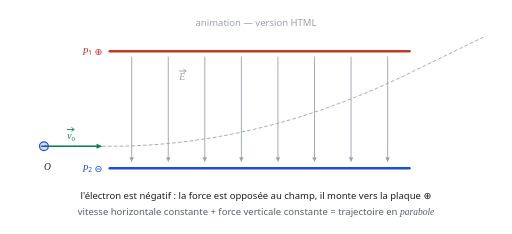
t = 0.00 s
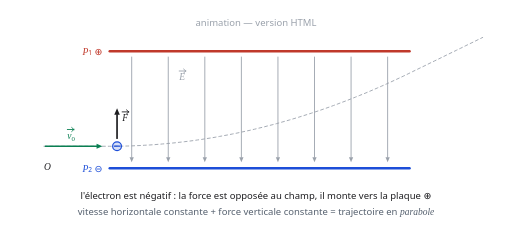
t = 1.00 s
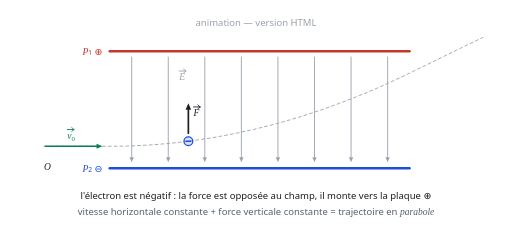
t = 1.98 s
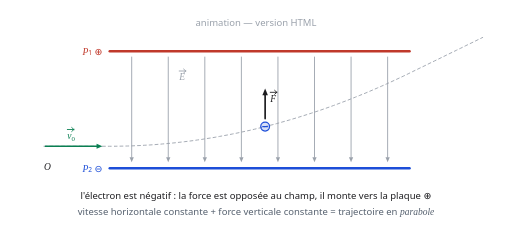
t = 3.03 s
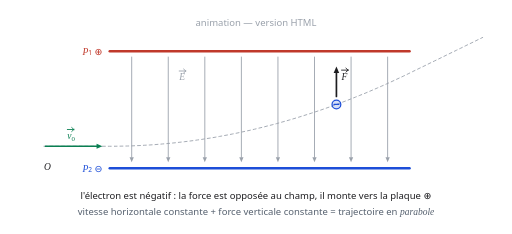
t = 4.00 s
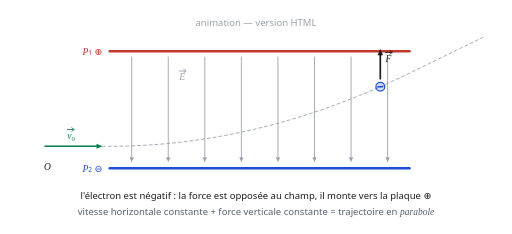
t = 4.60 s

The animated SVG that drew these frames (rendered in a browser with its animation timeline set to each time). Animation: 7 SMIL elements (animate=6,animateTransform=1); one cycle of 6.00 s, repeats indefinitely.

<svg xmlns="http://www.w3.org/2000/svg" viewBox="0 0 700 320" width="700" height="320" role="img" aria-label="Animation : trajectoire d'un electron entre deux plaques">
<title>Animation : trajectoire d'un electron entre deux plaques</title>
<style>
text{font-family:ui-sans-serif,system-ui,"Segoe UI",Roboto,Helvetica,Arial,sans-serif;font-size:13px}
.it{font-family:ui-serif,Georgia,"Times New Roman",serif;font-style:italic}
@media (prefers-color-scheme:dark){.s-ink{stroke:#e8e8ea}.f-ink{fill:#e8e8ea}.s-mut{stroke:#a3abb6}.f-mut{fill:#a3abb6}.s-pos{stroke:#ff8a7a}.f-pos{fill:#ff8a7a}.s-neg{stroke:#7fb3ff}.f-neg{fill:#7fb3ff}.s-acc{stroke:#4fc08d}.f-acc{fill:#4fc08d}.s-soft{stroke:#6b7280}.f-soft{fill:#6b7280}}
</style>
<path d="M150.0 70.0 L560.0 70.0" fill="none" stroke="#c0392b" class="s-pos" stroke-width="3.40" stroke-linecap="round" stroke-linejoin="round"/><path d="M150.0 230.0 L560.0 230.0" fill="none" stroke="#1d4ed8" class="s-neg" stroke-width="3.40" stroke-linecap="round" stroke-linejoin="round"/><text x="140.0" y="75.0" text-anchor="end" font-size="13.0" fill="#c0392b" class="f-pos"><tspan class='it'>P</tspan><tspan font-size='9'>1</tspan> &#8853;</text><text x="140.0" y="235.0" text-anchor="end" font-size="13.0" fill="#1d4ed8" class="f-neg"><tspan class='it'>P</tspan><tspan font-size='9'>2</tspan> &#8854;</text><path d="M180.0 78.0 L180.0 215.0" fill="none" stroke="#9aa1ab" class="s-soft" stroke-width="1.20" stroke-linecap="round" stroke-linejoin="round"/><polygon points="180.0,222.0 177.1,215.0 182.9,215.0" fill="#9aa1ab" class="f-soft"/><path d="M230.0 78.0 L230.0 215.0" fill="none" stroke="#9aa1ab" class="s-soft" stroke-width="1.20" stroke-linecap="round" stroke-linejoin="round"/><polygon points="230.0,222.0 227.1,215.0 232.9,215.0" fill="#9aa1ab" class="f-soft"/><path d="M280.0 78.0 L280.0 215.0" fill="none" stroke="#9aa1ab" class="s-soft" stroke-width="1.20" stroke-linecap="round" stroke-linejoin="round"/><polygon points="280.0,222.0 277.1,215.0 282.9,215.0" fill="#9aa1ab" class="f-soft"/><path d="M330.0 78.0 L330.0 215.0" fill="none" stroke="#9aa1ab" class="s-soft" stroke-width="1.20" stroke-linecap="round" stroke-linejoin="round"/><polygon points="330.0,222.0 327.1,215.0 332.9,215.0" fill="#9aa1ab" class="f-soft"/><path d="M380.0 78.0 L380.0 215.0" fill="none" stroke="#9aa1ab" class="s-soft" stroke-width="1.20" stroke-linecap="round" stroke-linejoin="round"/><polygon points="380.0,222.0 377.1,215.0 382.9,215.0" fill="#9aa1ab" class="f-soft"/><path d="M430.0 78.0 L430.0 215.0" fill="none" stroke="#9aa1ab" class="s-soft" stroke-width="1.20" stroke-linecap="round" stroke-linejoin="round"/><polygon points="430.0,222.0 427.1,215.0 432.9,215.0" fill="#9aa1ab" class="f-soft"/><path d="M480.0 78.0 L480.0 215.0" fill="none" stroke="#9aa1ab" class="s-soft" stroke-width="1.20" stroke-linecap="round" stroke-linejoin="round"/><polygon points="480.0,222.0 477.1,215.0 482.9,215.0" fill="#9aa1ab" class="f-soft"/><path d="M530.0 78.0 L530.0 215.0" fill="none" stroke="#9aa1ab" class="s-soft" stroke-width="1.20" stroke-linecap="round" stroke-linejoin="round"/><polygon points="530.0,222.0 527.1,215.0 532.9,215.0" fill="#9aa1ab" class="f-soft"/><text x="245.0" y="110.0" text-anchor="start" font-size="14.0" fill="#9aa1ab" class="it f-soft">E</text><path d="M245.0 97.1 L254.0 97.1" fill="none" stroke="#9aa1ab" class="s-soft" stroke-width="1.20" stroke-linecap="round" stroke-linejoin="round"/><path d="M251.0 94.4 L254.0 97.1" fill="none" stroke="#9aa1ab" class="s-soft" stroke-width="1.20" stroke-linecap="round" stroke-linejoin="round"/><path d="M254.0 97.1 L251.0 99.8" fill="none" stroke="#9aa1ab" class="s-soft" stroke-width="1.20" stroke-linecap="round" stroke-linejoin="round"/><path d="M60.0,200.0 L66.0,200.0 L72.0,200.0 L78.0,200.0 L84.0,200.0 L90.0,200.0 L96.0,200.0 L102.0,200.0 L108.0,200.0 L114.0,200.0 L120.0,200.0 L126.0,200.0 L132.0,200.0 L138.0,200.0 L144.0,200.0 L150.0,200.0 L156.0,200.0 L162.0,199.9 L168.0,199.8 L174.0,199.7 L180.0,199.5 L186.0,199.2 L192.0,199.0 L198.0,198.6 L204.0,198.3 L210.0,197.9 L216.0,197.4 L222.0,196.9 L228.0,196.4 L234.0,195.8 L240.0,195.2 L246.0,194.5 L252.0,193.8 L258.0,193.1 L264.0,192.3 L270.0,191.4 L276.0,190.6 L282.0,189.6 L288.0,188.7 L294.0,187.7 L300.0,186.6 L306.0,185.5 L312.0,184.4 L318.0,183.2 L324.0,182.0 L330.0,180.7 L336.0,179.4 L342.0,178.1 L348.0,176.7 L354.0,175.2 L360.0,173.8 L366.0,172.2 L372.0,170.7 L378.0,169.1 L384.0,167.4 L390.0,165.7 L396.0,164.0 L402.0,162.2 L408.0,160.4 L414.0,158.5 L420.0,156.6 L426.0,154.7 L432.0,152.7 L438.0,150.7 L444.0,148.6 L450.0,146.5 L456.0,144.3 L462.0,142.1 L468.0,139.8 L474.0,137.6 L480.0,135.2 L486.0,132.8 L492.0,130.4 L498.0,128.0 L504.0,125.5 L510.0,122.9 L516.0,120.3 L522.0,117.7 L528.0,115.0 L534.0,112.3 L540.0,109.5 L546.0,106.7 L552.0,103.9 L558.0,101.0 L564.0,98.0 L570.0,95.1 L576.0,92.2 L582.0,89.3 L588.0,86.3 L594.0,83.4 L600.0,80.5 L606.0,77.6 L612.0,74.6 L618.0,71.7 L624.0,68.8 L630.0,65.9 L636.0,62.9 L642.0,60.0 L648.0,57.1 L654.0,54.1 L660.0,51.2" fill="none" stroke="#9aa1ab" class="s-soft" stroke-width="1.20" stroke-linecap="round" stroke-linejoin="round" stroke-dasharray="4 4"/><path d="M62.0 200.0 L132.0 200.0" fill="none" stroke="#0a7f52" class="s-acc" stroke-width="2.00" stroke-linecap="round" stroke-linejoin="round"/><polygon points="140.0,200.0 132.0,203.4 132.0,196.6" fill="#0a7f52" class="f-acc"/><text x="92.0" y="190.0" text-anchor="start" font-size="14.0" fill="#0a7f52" class="it f-acc">v<tspan font-size='9.3' dy='3.3' font-style='normal'>0</tspan></text><path d="M92.0 177.1 L101.0 177.1" fill="none" stroke="#0a7f52" class="s-acc" stroke-width="1.20" stroke-linecap="round" stroke-linejoin="round"/><path d="M98.0 174.4 L101.0 177.1" fill="none" stroke="#0a7f52" class="s-acc" stroke-width="1.20" stroke-linecap="round" stroke-linejoin="round"/><path d="M101.0 177.1 L98.0 179.8" fill="none" stroke="#0a7f52" class="s-acc" stroke-width="1.20" stroke-linecap="round" stroke-linejoin="round"/><text x="60.0" y="232.0" text-anchor="start" font-size="13.0" fill="#1d1d20" class="f-ink"><tspan class='it'>O</tspan></text><g transform="translate(355 175)"><animateTransform attributeName="transform" type="translate" values="60.0 200.0;70.0 200.0;80.0 200.0;90.0 200.0;100.0 200.0;110.0 200.0;120.0 200.0;130.0 200.0;140.0 200.0;150.0 200.0;160.0 199.9;170.0 199.8;180.0 199.5;190.0 199.0;200.0 198.5;210.0 197.9;220.0 197.1;230.0 196.2;240.0 195.2;250.0 194.1;260.0 192.8;270.0 191.4;280.0 189.9;290.0 188.3;300.0 186.6;310.0 184.8;320.0 182.8;330.0 180.7;340.0 178.5;350.0 176.2;360.0 173.8;370.0 171.2;380.0 168.5;390.0 165.7;400.0 162.8;410.0 159.8;420.0 156.6;430.0 153.4;440.0 150.0;450.0 146.5;460.0 142.8;470.0 139.1;480.0 135.2;490.0 131.2;500.0 127.1;510.0 122.9;520.0 118.6;530.0 114.1;540.0 109.5;550.0 104.8;560.0 100.0;570.0 95.1;580.0 90.2;590.0 85.4;600.0 80.5;610.0 75.6;620.0 70.7;630.0 65.9;640.0 61.0;650.0 56.1;660.0 51.2" dur="6s" repeatCount="indefinite" keyTimes="0.0000;0.0167;0.0333;0.0500;0.0667;0.0833;0.1000;0.1167;0.1333;0.1500;0.1667;0.1833;0.2000;0.2167;0.2333;0.2500;0.2667;0.2833;0.3000;0.3167;0.3333;0.3500;0.3667;0.3833;0.4000;0.4167;0.4333;0.4500;0.4667;0.4833;0.5000;0.5167;0.5333;0.5500;0.5667;0.5833;0.6000;0.6167;0.6333;0.6500;0.6667;0.6833;0.7000;0.7167;0.7333;0.7500;0.7667;0.7833;0.8000;0.8167;0.8333;0.8500;0.8667;0.8833;0.9000;0.9167;0.9333;0.9500;0.9667;0.9833;1.0000"/><circle cx="0.0" cy="0.0" r="6.0" fill="#1d4ed8" fill-opacity="0.18" stroke="#1d4ed8" class="s-neg" stroke-width="1.70"/><path d="M-3.2 0.0 L3.2 0.0" fill="none" stroke="#1d4ed8" class="s-neg" stroke-width="1.90" stroke-linecap="round" stroke-linejoin="round"/><g opacity="1"><animate attributeName="opacity" values="0;0;0;0;0;0;0;0;0;1;1;1;1;1;1;1;1;1;1;1;1;1;1;1;1;1;1;1;1;1;1;1;1;1;1;1;1;1;1;1;1;1;1;1;1;1;1;1;1;1;1;0;0;0;0;0;0;0;0;0;0" dur="6s" repeatCount="indefinite" keyTimes="0.0000;0.0167;0.0333;0.0500;0.0667;0.0833;0.1000;0.1167;0.1333;0.1500;0.1667;0.1833;0.2000;0.2167;0.2333;0.2500;0.2667;0.2833;0.3000;0.3167;0.3333;0.3500;0.3667;0.3833;0.4000;0.4167;0.4333;0.4500;0.4667;0.4833;0.5000;0.5167;0.5333;0.5500;0.5667;0.5833;0.6000;0.6167;0.6333;0.6500;0.6667;0.6833;0.7000;0.7167;0.7333;0.7500;0.7667;0.7833;0.8000;0.8167;0.8333;0.8500;0.8667;0.8833;0.9000;0.9167;0.9333;0.9500;0.9667;0.9833;1.0000" calcMode="discrete"/><line x1="0.0" y1="-11.0" x2="0.0" y2="-43.0" stroke="#1d1d20" class="s-ink" stroke-width="2.30" stroke-linecap="round"><animate attributeName="x1" values="0.0" dur="6s" repeatCount="indefinite"/><animate attributeName="y1" values="-11.0" dur="6s" repeatCount="indefinite"/><animate attributeName="x2" values="0.0" dur="6s" repeatCount="indefinite"/><animate attributeName="y2" values="-43.0" dur="6s" repeatCount="indefinite"/></line><polygon points="0.0,-52.0 3.8,-43.0 -3.8,-43.0" fill="#1d1d20" class="f-ink"><animate attributeName="points" values="0.0,-52.0 3.8,-43.0 -3.8,-43.0" dur="6s" repeatCount="indefinite"/></polygon><text x="7.0" y="-34.0" text-anchor="start" font-size="14.0" fill="#1d1d20" class="it f-ink">F</text><path d="M7.0 -46.9 L16.0 -46.9" fill="none" stroke="#1d1d20" class="s-ink" stroke-width="1.20" stroke-linecap="round" stroke-linejoin="round"/><path d="M13.0 -49.6 L16.0 -46.9" fill="none" stroke="#1d1d20" class="s-ink" stroke-width="1.20" stroke-linecap="round" stroke-linejoin="round"/><path d="M16.0 -46.9 L13.0 -44.2" fill="none" stroke="#1d1d20" class="s-ink" stroke-width="1.20" stroke-linecap="round" stroke-linejoin="round"/></g></g><text x="350.0" y="272.0" text-anchor="middle" font-size="12.5" fill="#1d1d20" class="f-ink">l'&#233;lectron est n&#233;gatif : la force est oppos&#233;e au champ, il monte vers la plaque &#8853;</text><text x="350.0" y="294.0" text-anchor="middle" font-size="12.0" fill="#55606e" class="f-mut">vitesse horizontale constante + force verticale constante = trajectoire en <tspan class='it'>parabole</tspan></text><text x='350' y='36' text-anchor='middle' font-size='11' fill='#9aa1ab' class='f-soft'>animation &#8212; version HTML</text>
</svg>
